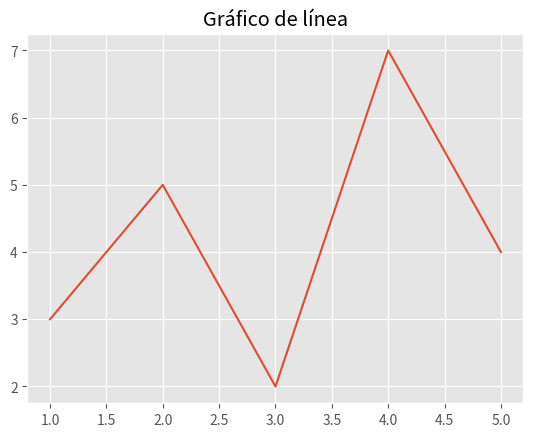
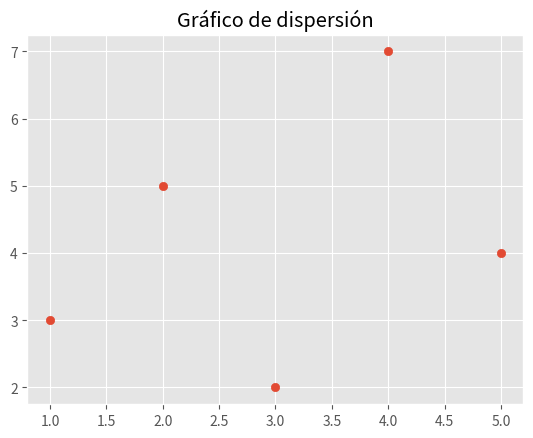
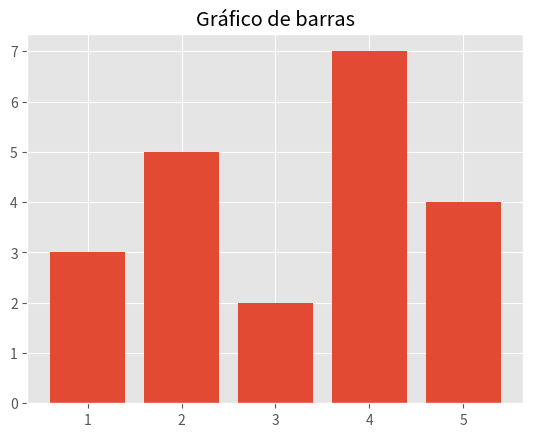
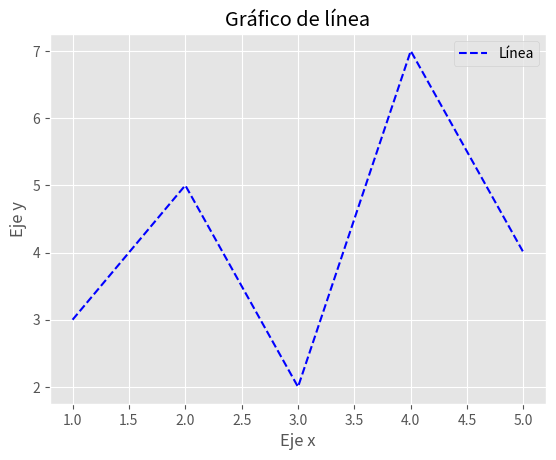
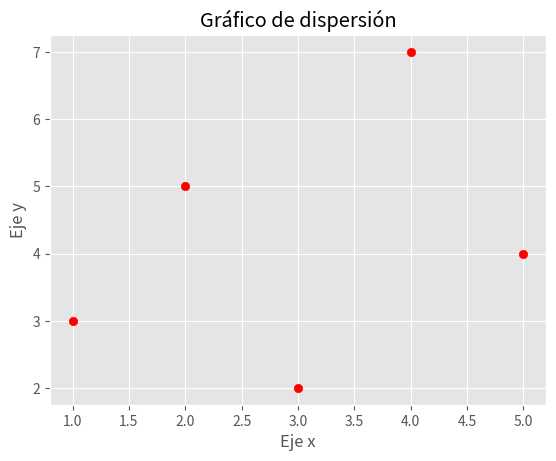
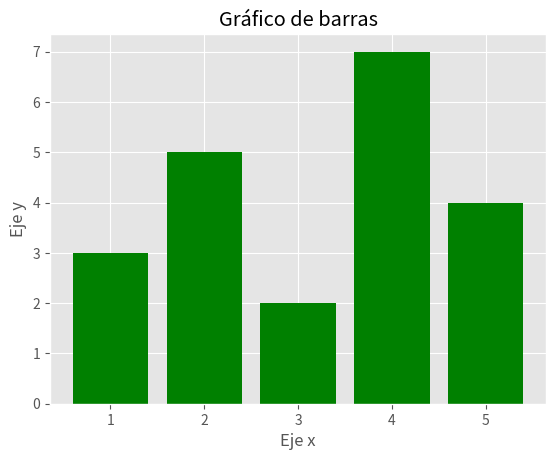
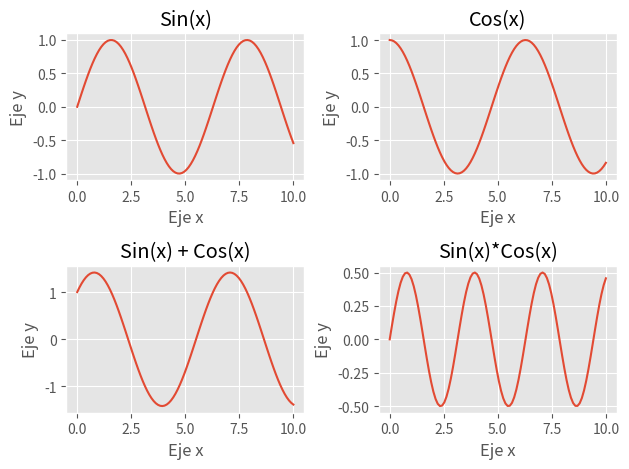
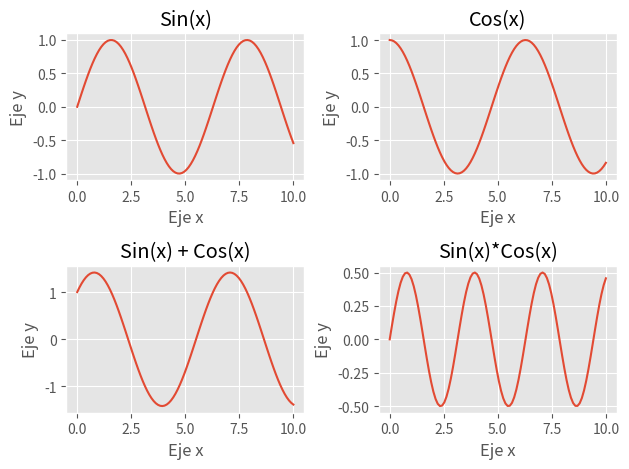
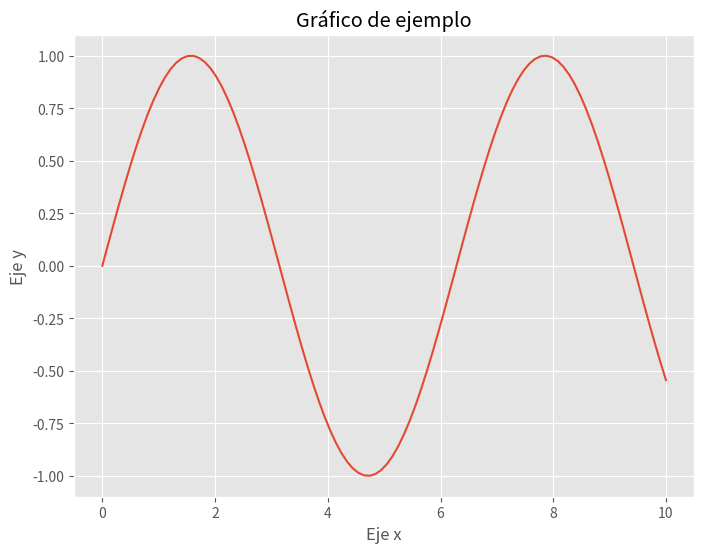

Python code for these plots, in order:
# Estadisticas descriptivas básicas
import pandas as pd

# Crear el DataFrame con los datos
data = {'estado': ['California', 'Texas', 'Florida', 'Nueva York', 'Illinois'],
        'poblacion': [39538223, 29145505, 21538187, 19530351, 12812508],
        'area_km2': [423970, 695662, 170312, 122056, 149997],
        'densidad_poblacion': [93.4, 41.9, 126.4, 159.6, 85.5]}
df = pd.DataFrame(data)

# Estadísticas descriptivas
estadisticas = df.describe()
print(estadisticas)


# Calcular la matriz de correlación
correlacion = df.corr(numeric_only=True)

print(correlacion)

import pandas as pd
import numpy as np

# Crear el DataFrame con valores faltantes
data = {'A': [1, 2, np.nan, 4, 5],
        'B': [np.nan, 6, 7, np.nan, 9],
        'C': [10, np.nan, 12, 13, 14]}
df = pd.DataFrame(data)

# Identificación de valores faltantes
valores_faltantes = df.isnull()
print("Valores faltantes:")
print(valores_faltantes)


# Eliminación de filas o columnas con valores faltantes
df_sin_nulos = df.dropna()
print("\nDataFrame sin valores faltantes:") # Estilos del gráfico
print(df_sin_nulos)

# Relleno de valores faltantes
df_rellenado = df.fillna(0)
print("\nDataFrame con valores faltantes rellenados:")
print(df_rellenado)


import numpy as np
import matplotlib.pyplot as plt
# linea para poder hacer plot en el notebook
%matplotlib inline 
 # Estilos del gráfico
plt.style.use('ggplot')

# Datos para los gráficos
x = np.array([1, 2, 3, 4, 5])
y = np.array([3, 5, 2, 7, 4])

# Gráfico de línea
plt.figure()
plt.plot(x, y)
plt.title('Gráfico de línea')

# Mostrar los gráficos
plt.show()

# Gráfico de dispersión
plt.figure()
plt.scatter(x, y)
plt.title('Gráfico de dispersión')

# Mostrar los gráficos
plt.show()

# Gráfico de barras
plt.figure()
plt.bar(x, y)
plt.title('Gráfico de barras')

# Mostrar los gráficos
plt.show()


import numpy as np
import matplotlib.pyplot as plt
# linea para poder hacer plot en el notebook
%matplotlib inline 
# Estilos del gráfico
plt.style.use('ggplot')

# Datos para los gráficos
x = np.array([1, 2, 3, 4, 5])
y = np.array([3, 5, 2, 7, 4])

# Gráfico de línea
plt.figure()
plt.plot(x, y, color='blue', linestyle='--', label='Línea')
plt.legend()
plt.title('Gráfico de línea')
plt.xlabel('Eje x')
plt.ylabel('Eje y')

# Mostrar los gráficos
plt.show()

# Gráfico de dispersión
plt.figure()
plt.scatter(x, y, color='red')
plt.title('Gráfico de dispersión')
plt.xlabel('Eje x')
plt.ylabel('Eje y')

# Mostrar los gráficos
plt.show()

# Gráfico de barras
plt.figure()
plt.bar(x, y, color='green')
plt.title('Gráfico de barras')
plt.xlabel('Eje x')
plt.ylabel('Eje y')

# Mostrar los gráficos
plt.show()


import numpy as np
import matplotlib.pyplot as plt
# linea para poder hacer plot en el notebook
%matplotlib inline 
# Estilos del gráfico
plt.style.use('ggplot')

# Datos para los gráficos
x = np.linspace(0, 10, 100)
y1 = np.sin(x)
y2 = np.cos(x)

# Crear una figura con subgráficos
fig, ax = plt.subplots(nrows=2, ncols=2)

# Acceder a un subgráfico específico y trazar un gráfico
ax[0, 0].plot(x, y1)
ax[0, 0].set_title('Sin(x)')
ax[0, 0].set_xlabel('Eje x')
ax[0, 0].set_ylabel('Eje y')

# Acceder a otro subgráfico y trazar otro gráfico
ax[0, 1].plot(x, y2)
ax[0, 1].set_title('Cos(x)')
ax[0, 1].set_xlabel('Eje x')
ax[0, 1].set_ylabel('Eje y')

# Personalizar otro subgráfico y trazar otro gráfico
ax[1, 0].plot(x, y1 + y2)
ax[1, 0].set_title('Sin(x) + Cos(x)')
ax[1, 0].set_xlabel('Eje x')
ax[1, 0].set_ylabel('Eje y')

# Personalizar el último subgráfico y trazar otro gráfico
ax[1, 1].plot(x, y1 * y2)
ax[1, 1].set_title('Sin(x)*Cos(x)')
ax[1, 1].set_xlabel('Eje x')
ax[1, 1].set_ylabel('Eje y')

# Ajustar el diseño de los subgráficos
plt.tight_layout()

# Mostrar la figura con los subgráficos
plt.show()


import numpy as np
import matplotlib.pyplot as plt
# linea para poder hacer plot en el notebook
%matplotlib inline 
# Estilos del gráfico
plt.style.use('ggplot')

# Datos para los gráficos
x = np.linspace(0, 10, 100)
y1 = np.sin(x)
y2 = np.cos(x)

# Crear una figura con subgráficos
fig, ax = plt.subplots(nrows=2, ncols=2)

# Acceder a un subgráfico específico y trazar un gráfico
ax[0, 0].plot(x, y1)
ax[0, 0].set_title('Sin(x)')
ax[0, 0].set_xlabel('Eje x')
ax[0, 0].set_ylabel('Eje y')

# Acceder a otro subgráfico y trazar otro gráfico
ax[0, 1].plot(x, y2)
ax[0, 1].set_title('Cos(x)')
ax[0, 1].set_xlabel('Eje x')
ax[0, 1].set_ylabel('Eje y')

# Personalizar otro subgráfico y trazar otro gráfico
ax[1, 0].plot(x, y1 + y2)
ax[1, 0].set_title('Sin(x) + Cos(x)')
ax[1, 0].set_xlabel('Eje x')
ax[1, 0].set_ylabel('Eje y')

# Personalizar el último subgráfico y trazar otro gráfico
ax[1, 1].plot(x, y1 * y2)
ax[1, 1].set_title('Sin(x)*Cos(x)')
ax[1, 1].set_xlabel('Eje x')
ax[1, 1].set_ylabel('Eje y')

# Ajustar el diseño de los subgráficos
plt.tight_layout()

# Guardar imagen como PNG en alta rsolución
# El valor por defecto del DPI (puntos por pulgada) en matplotlib es 100
plt.savefig('imagen.png', dpi=300)

# Mostrar la figura con los subgráficos
plt.show()


import numpy as np
import matplotlib.pyplot as plt
# linea para poder hacer plot en el notebook
%matplotlib inline 
# Estilos del gráfico
plt.style.use('ggplot')

# Datos para el gráfico
x = np.linspace(0, 10, 100)
y = np.sin(x)

# Crear el gráfico
plt.figure(figsize=(8,6))
plt.plot(x, y)
plt.title('Gráfico de ejemplo')
plt.xlabel('Eje x')
plt.ylabel('Eje y')

# Guardar la imagen con dimensiones personalizadas
plt.savefig('grafico_personalizado.png', dpi=300, bbox_inches='tight')

# Mostrar el gráfico
plt.show()
